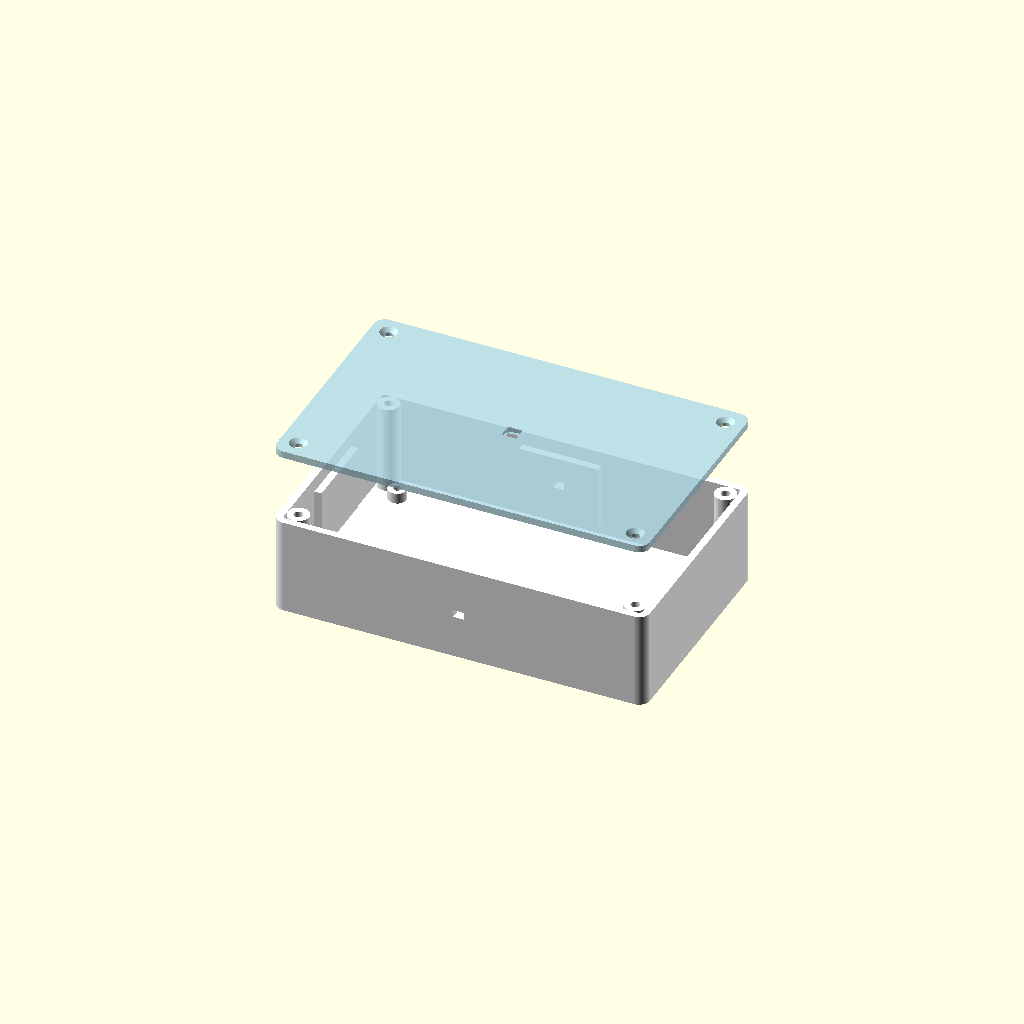
Cell 1 — every parameter at its default value.
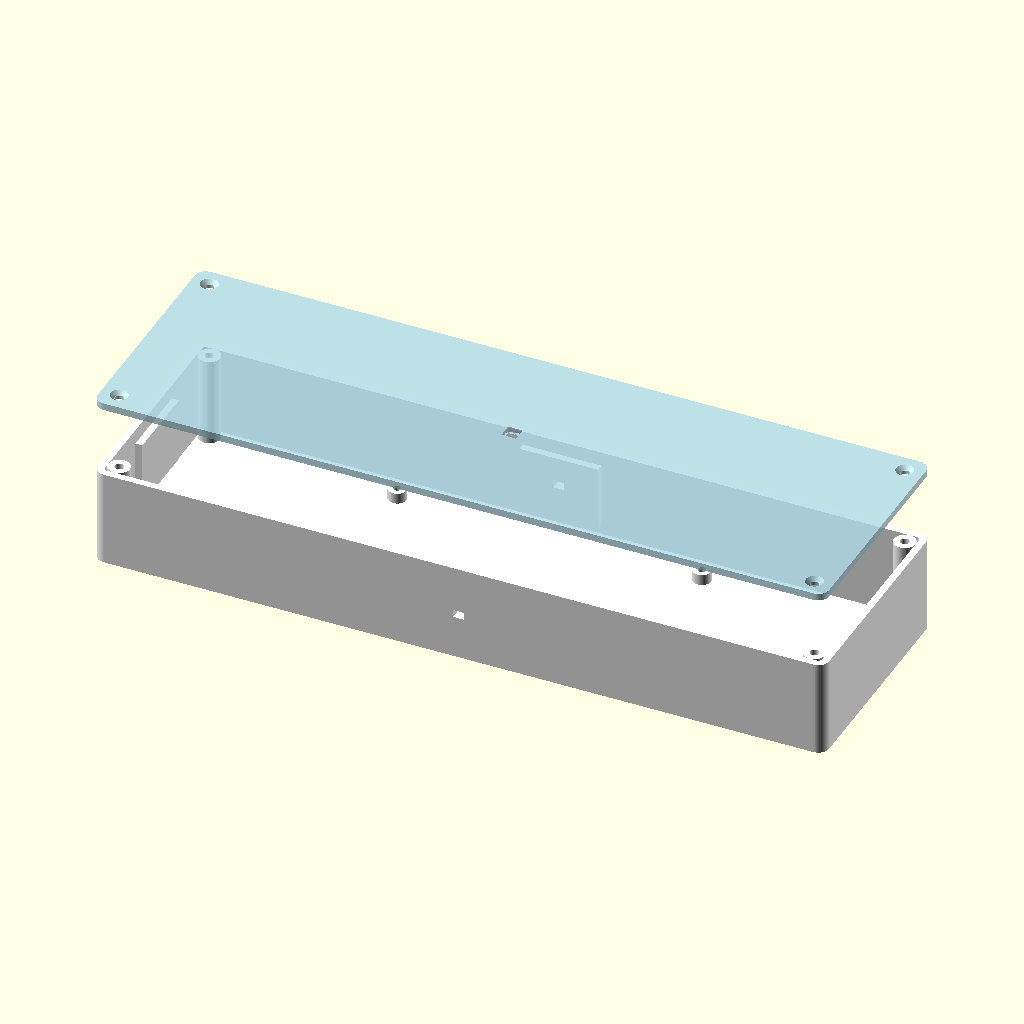
Cell 2 — inner_length set to 200, the other parameters unchanged.
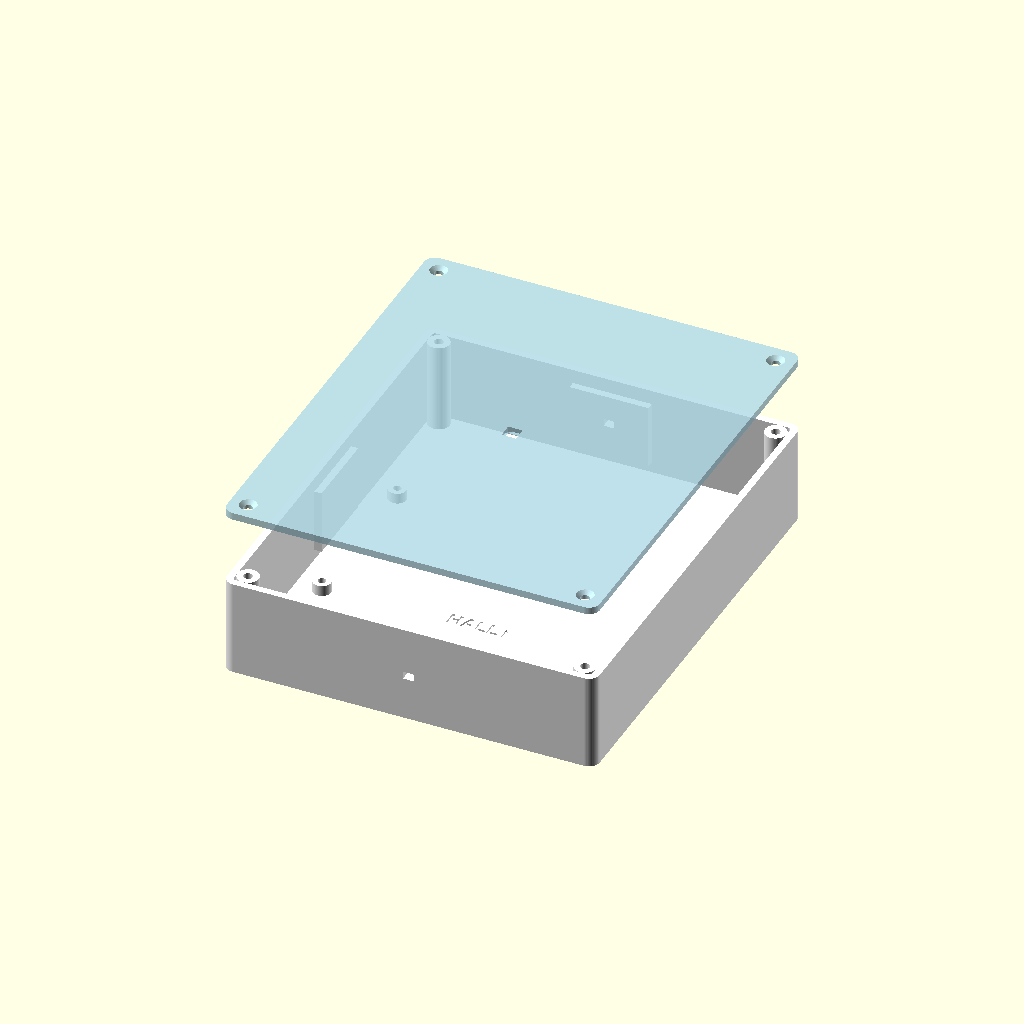
Cell 3: inner_width = 120 (everything else at default).
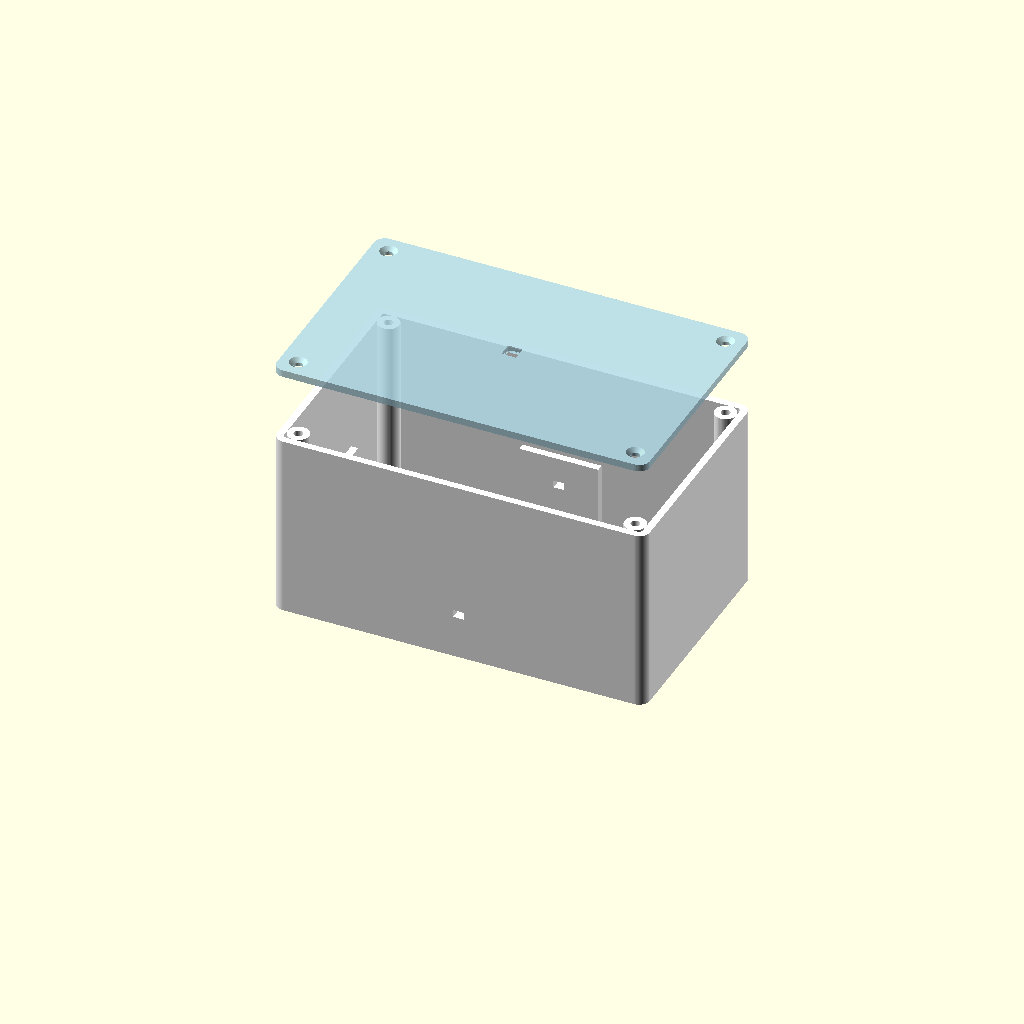
Cell 4 — inner_depth set to 50, the other parameters unchanged.
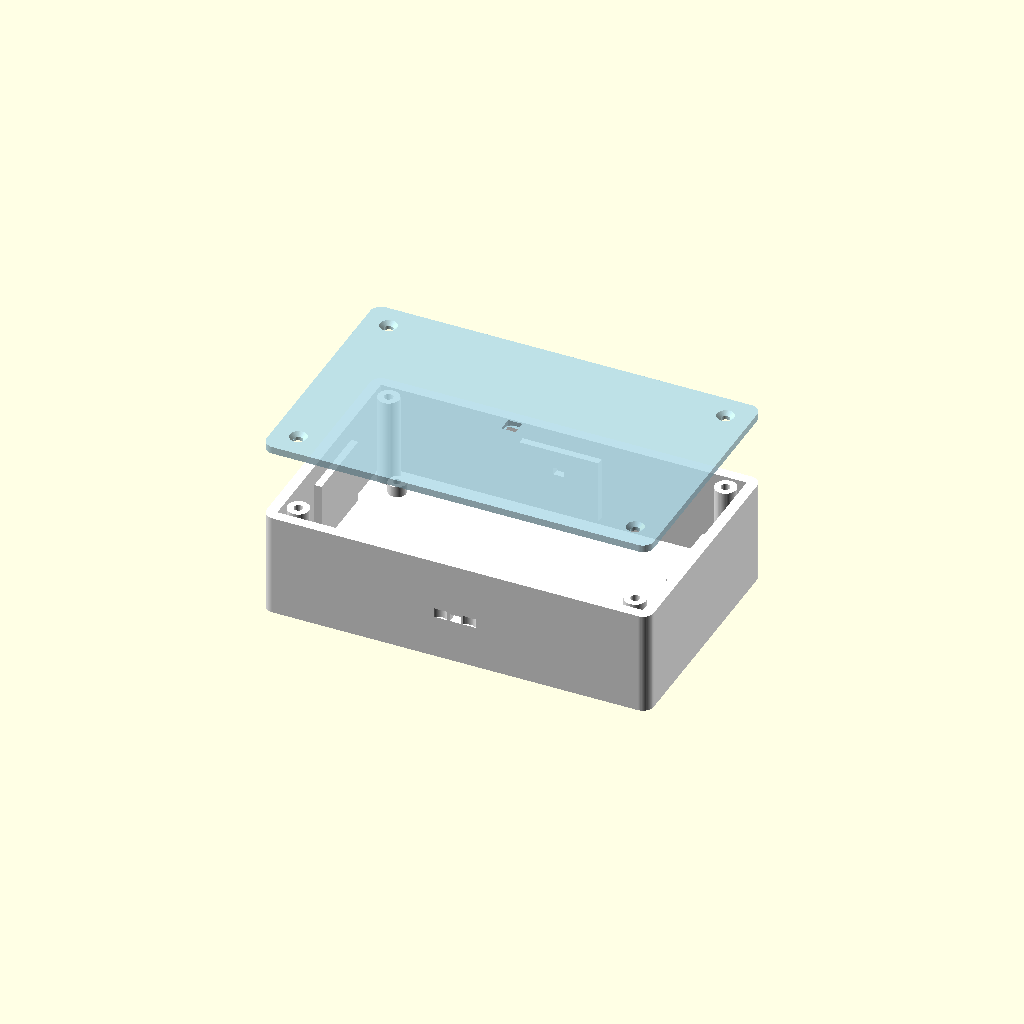
Cell 5: wall_thickness = 4 (everything else at default).
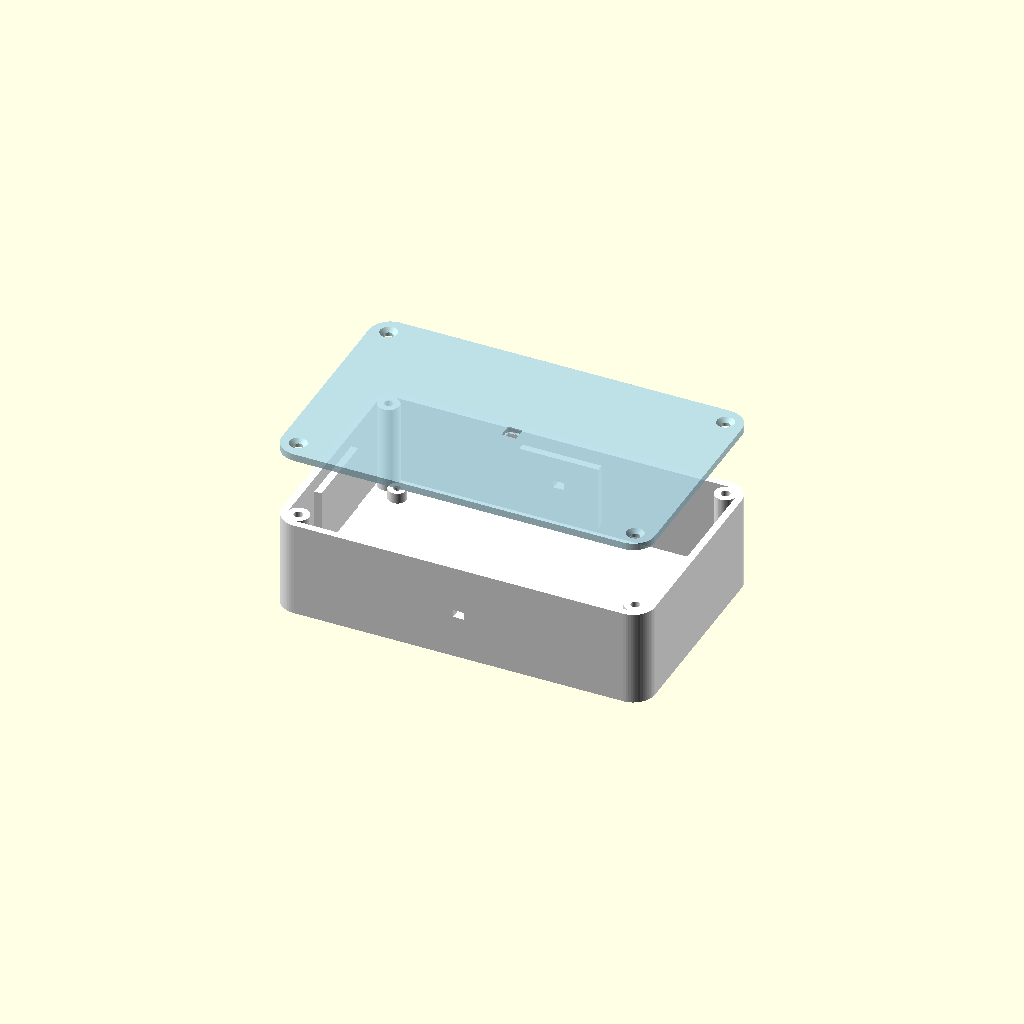
Cell 6 — fillet_radius set to 6, the other parameters unchanged.
All cells are drawn from one camera (rotation 55°, 0°, 25°, orthographic, colour scheme Cornfield), so only the parameter changes between them.
The OpenSCAD source (slave_module_shell.scad):
// ==========================================
// Smart Pillbox Slave Module Shell Design
// ==========================================
// Author: Roo
// Date: 2024-05-22
// Description: Parametric 3D printable shell for the slave module of the smart pillbox system.
// Includes Pogo Pin connectors, magnetic coupling, and PCB mounting.

// === 核心尺寸参数 (Core Dimensions) ===
inner_length = 100;      // 内部长度 (mm)
inner_width = 60;        // 内部宽度 (mm)
inner_depth = 25;        // 内部深度 (mm)
wall_thickness = 2;      // 壁厚 (mm)
fillet_radius = 3;       // 外部圆角半径 (mm)
tolerance = 0.2;         // 通用公差 (mm)

// === Pogo Pin 参数 (Pogo Pin Parameters) ===
pogo_pin_count = 5;       // 引脚数量
pogo_pin_pitch = 2.54;    // 引脚间距 (mm)
pogo_groove_length = 15;  // 凹槽长度 (mm)
pogo_groove_width = 3;    // 凹槽宽度 (mm)
pogo_groove_depth = 2;    // 凹槽深度 (mm)
pogo_z_offset = 12;       // Pogo Pin 距离底部的垂直高度 (mm, approx center)

// === 磁铁参数 (Magnet Parameters) ===
magnet_diameter = 5.2;    // 磁铁孔直径 (mm, 含公差)
magnet_depth = 2.5;       // 磁铁孔深度 (mm)
magnet_spacing_x = 12;    // 磁铁水平间距 (mm)
magnet_spacing_z = 8;     // 磁铁垂直间距 (mm)

// === LED 参数 (LED Parameters) ===
led_hole_size = 4;        // LED 透光孔尺寸 (mm)
led_chamfer_dia = 6;      // LED 倒角直径 (mm)

// === PCB 参数 (PCB Parameters) ===
pcb_length = 90;          // PCB 长度 (mm)
pcb_width = 50;           // PCB 宽度 (mm)
pcb_thickness = 1.6;      // PCB 厚度 (mm)
pcb_post_height = 3;      // PCB 安装柱高度 (mm)
pcb_hole_dia = 2.2;       // PCB 螺丝孔直径 (mm)

// === 盖子参数 (Lid Parameters) ===
lid_thickness = 2;        // 顶盖厚度 (mm)
lid_screw_dia = 2.5;      // 顶盖螺丝孔直径 (mm)
lid_screw_head_dia = 5.0; // 顶盖螺丝头直径 (mm)

// === 霍尔传感器参数 (Hall Sensor Parameters) ===
lid_magnet_hole_d = 5.2;  // 顶盖磁铁孔直径 (mm)
lid_magnet_hole_h = 1.2;  // 顶盖磁铁孔深度 (mm)
lid_magnet_y_offset = -20;// 顶盖磁铁孔 Y 轴偏移 (mm)

// 计算外部尺寸 (Calculated Outer Dimensions)
outer_length = inner_length + 2 * wall_thickness;
outer_width = inner_width + 2 * wall_thickness;
total_height = inner_depth + wall_thickness;

$fn = 60; // 圆弧精度 (Resolution)

// ==========================================
// 模块定义 (Module Definitions)
// ==========================================

// 1. 基础圆角立方体 (Helper: Rounded Cube)
module rounded_cube(size, radius) {
    x = size[0];
    y = size[1];
    z = size[2];
    
    translate([radius, radius, 0])
    minkowski() {
        cube([x - 2*radius, y - 2*radius, z - 0.1]); // -0.1 to avoid z-fighting on top if needed
        cylinder(r=radius, h=0.1);
    }
}

// 2. Pogo Pin 凹槽 (Pogo Pin Groove)
// Creates the negative volume for the Pogo Pin connector
module pogo_pin_groove() {
    // 居中绘制凹槽
    translate([-pogo_groove_depth, -pogo_groove_length/2, -pogo_groove_width/2])
        cube([pogo_groove_depth + 0.1, pogo_groove_length, pogo_groove_width]);
}

// 3. 磁铁盲孔 (Magnet Hole)
// Creates the negative volume for a magnet
module magnet_hole() {
    rotate([0, 90, 0])
        cylinder(d=magnet_diameter, h=magnet_depth + 0.1);
}

// 4. 侧面接口组 (Side Connector Group)
// Combines Pogo groove and 4 magnets
module side_connector_group() {
    // Pogo Pin Groove (Center)
    // Aligned to start at outer wall (-wall_thickness) and go inwards
    // Current origin is Inner Wall Surface (0)
    // Pogo groove depth is defined by parameter, assumed to start from outer face
    // If groove depth == wall thickness, it goes -wall to 0.
    // If groove depth < wall, it goes -wall to -wall+depth.
    translate([-wall_thickness, -pogo_groove_length/2, -pogo_groove_width/2])
        cube([pogo_groove_depth + 0.1, pogo_groove_length, pogo_groove_width]);
    
    // Magnets (4 corners around center)
    // Layout: Rectangular distribution around the Pogo groove
    // Coordinates relative to the center of the groove on the wall surface
    // Magnets start at outer wall (-wall_thickness) and go deeper than wall (into reinforcement)
    
    // Top-Left
    translate([-wall_thickness, -magnet_spacing_x/2, magnet_spacing_z/2])
        magnet_hole();
        
    // Top-Right
    translate([-wall_thickness, magnet_spacing_x/2, magnet_spacing_z/2])
        magnet_hole();
        
    // Bottom-Left
    translate([-wall_thickness, -magnet_spacing_x/2, -magnet_spacing_z/2])
        magnet_hole();
        
    // Bottom-Right
    translate([-wall_thickness, magnet_spacing_x/2, -magnet_spacing_z/2])
        magnet_hole();
}

// 4b. 侧面加强筋 (Side Reinforcement Boss)
// Adds material inside the wall to support the magnets (2.5mm depth > 2mm wall)
module side_reinforcement() {
    // Size to cover magnets and pogo groove
    // Width: magnet spacing 12 + dia 5.2 + margin ~ 20mm
    // Height: magnet spacing 8 + dia 5.2 + margin ~ 16mm
    // Thickness: Extra 2mm inside
    boss_width = 22;
    boss_height = 18;
    boss_thick = 2; 
    
    translate([0, -boss_width/2, -boss_height/2])
        cube([boss_thick, boss_width, boss_height]);
}

// 5. PCB 安装柱 (PCB Mounting Post)
// Creates a single PCB standoff
module pcb_mounting_post() {
    difference() {
        cylinder(d=5, h=pcb_post_height);
        translate([0, 0, 0.5]) // Leave 0.5mm solid at bottom if needed, or through hole. Let's make it a blind hole for self-tapping.
            cylinder(d=pcb_hole_dia, h=pcb_post_height + 1);
    }
}

// 6. LED 透光孔 (LED Light Hole)
// Creates the cutout for the LED in the lid
module led_light_hole() {
    // Square hole
    translate([-led_hole_size/2, -led_hole_size/2, -1])
        cube([led_hole_size, led_hole_size, lid_thickness + 2]);
    
    // Chamfer for light diffusion (inside)
    translate([0, 0, 0])
        cylinder(d1=led_chamfer_dia, d2=led_hole_size, h=lid_thickness/2);
}

// 7. 盖子螺丝柱 (Lid Screw Post - in Main Body)
module lid_screw_post() {
    difference() {
        // Post integrated into the corner
        cylinder(d=6, h=inner_depth); 
        // Screw hole (m3 tap size approx)
        translate([0, 0, inner_depth - 10])
            cylinder(d=2.5, h=11);
    }
}

// 7b. 顶盖内侧磁铁孔 (Lid Magnet Hole)
module lid_magnet_hole() {
    // Magnet hole on the inner side (bottom face Z=0)
    // Position: Center line (X=0), Y offset -20, Z from -0.1 to hole depth
    translate([0, lid_magnet_y_offset, -0.1]) 
        cylinder(d=lid_magnet_hole_d, h=lid_magnet_hole_h+0.1, $fn=30);
    
    // S极标注 (Marking)
    // Engraved next to the hole on the inner face
    translate([5, lid_magnet_y_offset, 0])
        rotate([0, 180, 0]) // Text on bottom face, so flip it to read correctly when looking at bottom
        linear_extrude(height=0.5)
            text("S↓", size=4, halign="center", valign="center", font="Arial:style=Bold");
}

// 7c. 底部霍尔传感器位置标注 (Hall Sensor Marking)
module hall_sensor_marking() {
    // Mark on the floor of the box (Z = wall_thickness)
    // Engraved into the floor from the inside
    translate([0, lid_magnet_y_offset, wall_thickness - 0.5])
        linear_extrude(height=0.6) // Cut 0.5mm deep (0.1 overlap)
            text("HALL↑", size=4, halign="center", valign="center", font="Arial:style=Bold");
}

// 8. 主体盒子 (Main Body)
module main_body() {
    difference() {
        // A. 基础壳体 (Base Shell with Reinforcements)
        union() {
             // 1. 空心盒子 (Hollow Box)
             difference() {
                translate([-outer_length/2, -outer_width/2, 0])
                    rounded_cube([outer_length, outer_width, total_height], fillet_radius);
                    
                translate([-inner_length/2, -inner_width/2, wall_thickness])
                    rounded_cube([inner_length, inner_width, total_height], fillet_radius - wall_thickness);
             }
             
             // 2. 侧面加强筋 (Add Reinforcements back inside)
             // Left Side
            translate([-inner_length/2, 0, pogo_z_offset + wall_thickness])
                side_reinforcement();
                
            // Right Side
            translate([inner_length/2, 0, pogo_z_offset + wall_thickness])
                rotate([0, 0, 180])
                side_reinforcement();
                
            // Top Side (+Y)
            translate([0, inner_width/2, pogo_z_offset + wall_thickness])
                rotate([0, 0, -90])
                side_reinforcement();
                
            // Bottom Side (-Y)
            translate([0, -inner_width/2, pogo_z_offset + wall_thickness])
                rotate([0, 0, 90])
                side_reinforcement();
        }

        // B. 减去侧面接口 (Subtract Side Connectors - cut through everything)
        // Left Side
        translate([-outer_length/2 + wall_thickness + 0.1, 0, pogo_z_offset + wall_thickness]) 
            rotate([0, 0, 0]) 
            side_connector_group();

        // Right Side
        translate([outer_length/2 - wall_thickness - 0.1, 0, pogo_z_offset + wall_thickness])
             rotate([0, 0, 180]) 
             side_connector_group();
             
        // Top Side (+Y)
        translate([0, outer_width/2 - wall_thickness - 0.1, pogo_z_offset + wall_thickness])
            rotate([0, 90, 0])
            side_connector_group();

        // Bottom Side (-Y)
        translate([0, -outer_width/2 + wall_thickness + 0.1, pogo_z_offset + wall_thickness])
            rotate([0, -90, 0])
            side_connector_group();
             
        // D. 减去霍尔传感器标注 (Subtract Hall Sensor Marking)
        hall_sensor_marking();
    }
    
    // C. 添加 PCB 安装柱 (Add PCB Posts)
    // Post positions based on PCB size centered
    post_x = pcb_length/2 - 2.5; // Approx inset
    post_y = pcb_width/2 - 2.5;
    
    translate([0, 0, wall_thickness]) {
        translate([post_x, post_y, 0]) pcb_mounting_post();
        translate([post_x, -post_y, 0]) pcb_mounting_post();
        translate([-post_x, post_y, 0]) pcb_mounting_post();
        translate([-post_x, -post_y, 0]) pcb_mounting_post();
    }
    
    // E. 添加盖子螺丝柱 (Add Lid Screw Posts)
    // Located at the 4 corners of the inner box
    lid_post_x = inner_length/2 - 3;
    lid_post_y = inner_width/2 - 3;
    
    translate([0, 0, wall_thickness]) {
        translate([lid_post_x, lid_post_y, 0]) lid_screw_post();
        translate([lid_post_x, -lid_post_y, 0]) lid_screw_post();
        translate([-lid_post_x, lid_post_y, 0]) lid_screw_post();
        translate([-lid_post_x, -lid_post_y, 0]) lid_screw_post();
    }
}

// 9. 顶盖 (Top Cover)
module top_cover() {
    difference() {
        // Plate
        translate([-outer_length/2, -outer_width/2, 0])
            rounded_cube([outer_length, outer_width, lid_thickness], fillet_radius);
            
        // LED Hole (Center)
        led_light_hole();
        
        // 7b. 磁铁孔 (Magnet Hole)
        lid_magnet_hole();
        
        // Screw Holes (Corners)
        lid_post_x = inner_length/2 - 3;
        lid_post_y = inner_width/2 - 3;
        
        translate([lid_post_x, lid_post_y, -0.1]) cylinder(d=lid_screw_dia, h=lid_thickness+0.2);
        translate([lid_post_x, -lid_post_y, -0.1]) cylinder(d=lid_screw_dia, h=lid_thickness+0.2);
        translate([-lid_post_x, lid_post_y, -0.1]) cylinder(d=lid_screw_dia, h=lid_thickness+0.2);
        translate([-lid_post_x, -lid_post_y, -0.1]) cylinder(d=lid_screw_dia, h=lid_thickness+0.2);
        
        // Countersink
        translate([lid_post_x, lid_post_y, lid_thickness/2]) cylinder(d1=lid_screw_dia, d2=lid_screw_head_dia, h=lid_thickness/2+0.1);
        translate([lid_post_x, -lid_post_y, lid_thickness/2]) cylinder(d1=lid_screw_dia, d2=lid_screw_head_dia, h=lid_thickness/2+0.1);
        translate([-lid_post_x, lid_post_y, lid_thickness/2]) cylinder(d1=lid_screw_dia, d2=lid_screw_head_dia, h=lid_thickness/2+0.1);
        translate([-lid_post_x, -lid_post_y, lid_thickness/2]) cylinder(d1=lid_screw_dia, d2=lid_screw_head_dia, h=lid_thickness/2+0.1);
    }
}

// ==========================================
// 组装视图 (Assembly View)
// ==========================================

// 渲染主体 (Render Main Body)
color("White") 
    main_body();

// 渲染顶盖 (Render Top Cover - Exploded View)
// 悬浮在盒子上方 20mm 处
translate([0, 0, total_height + 20])
    color("LightBlue", 0.8) // Transparent blue for lid
    top_cover();

// 辅助参考：PCB 示意图 (Reference PCB - Not printed)
/*
translate([0, 0, wall_thickness + pcb_post_height])
    color("Green", 0.5)
    cube([pcb_length, pcb_width, pcb_thickness], center=true);
*/
Customizer parameters (derived from the source; name, type, default, range or options):
inner_length: number, default 100
inner_width: number, default 60
inner_depth: number, default 25
wall_thickness: number, default 2
fillet_radius: number, default 3
tolerance: number, default 0.2
pogo_pin_count: number, default 5
pogo_pin_pitch: number, default 2.54
pogo_groove_length: number, default 15
pogo_groove_width: number, default 3
pogo_groove_depth: number, default 2
pogo_z_offset: number, default 12
magnet_diameter: number, default 5.2
magnet_depth: number, default 2.5
magnet_spacing_x: number, default 12
magnet_spacing_z: number, default 8
led_hole_size: number, default 4
led_chamfer_dia: number, default 6
pcb_length: number, default 90
pcb_width: number, default 50
pcb_thickness: number, default 1.6
pcb_post_height: number, default 3
pcb_hole_dia: number, default 2.2
lid_thickness: number, default 2
lid_screw_dia: number, default 2.5
lid_screw_head_dia: number, default 5
lid_magnet_hole_d: number, default 5.2
lid_magnet_hole_h: number, default 1.2
lid_magnet_y_offset: number, default -20
